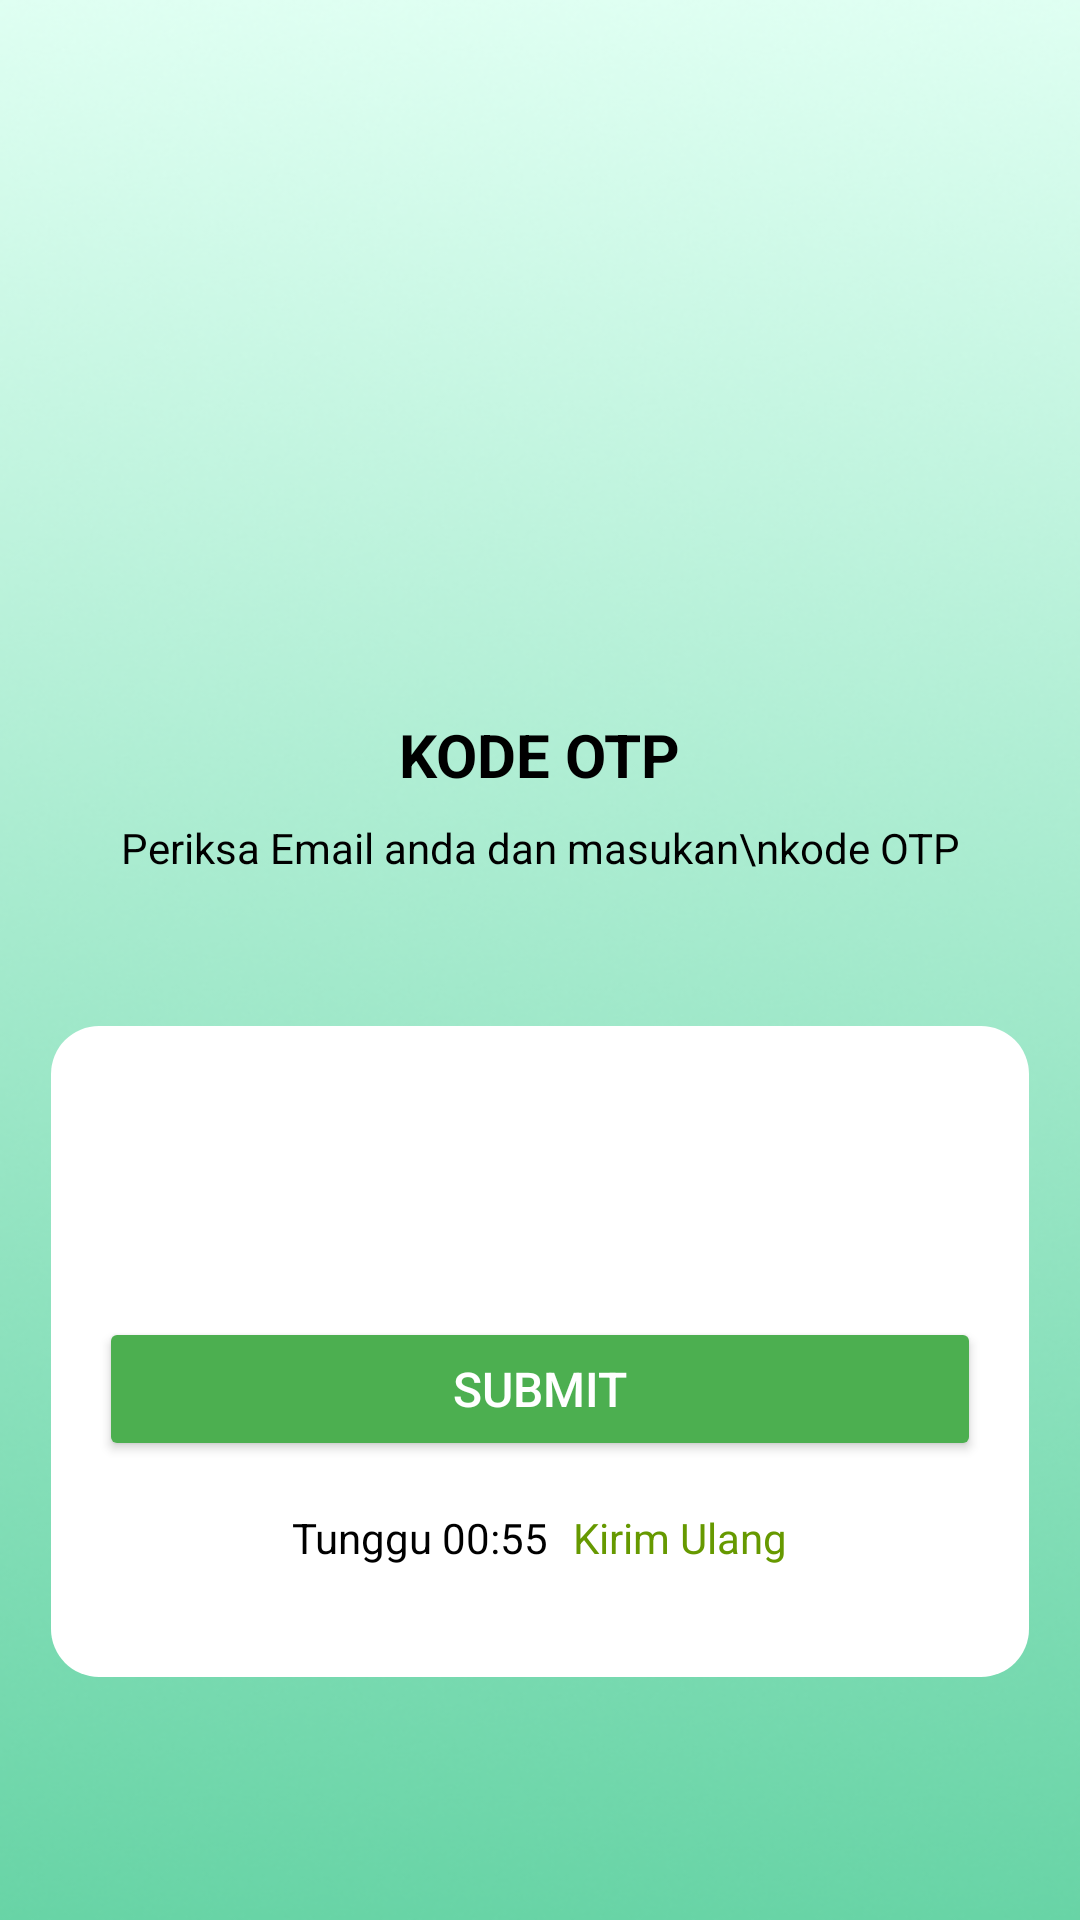

The Android layout XML behind this screen, and the referenced resources:
<!-- AndroidManifest.xml: application theme Theme.Uksapp -->
<!-- res/layout/activity_verify_otp.xml -->
<RelativeLayout
    xmlns:android="http://schemas.android.com/apk/res/android"
    android:layout_width="match_parent"
    android:layout_height="match_parent"
    android:background="@drawable/uksapp"
    android:padding="16dp">

    
    <ImageView
        android:id="@+id/ivBack"
        android:layout_width="24dp"
        android:layout_height="24dp"
        android:src="@drawable/ic_back"
        android:layout_alignParentStart="true"
        android:layout_marginTop="16dp"
        android:layout_marginStart="16dp" />

    
    <TextView
        android:id="@+id/tvTitle"
        android:layout_width="wrap_content"
        android:layout_height="wrap_content"
        android:layout_centerHorizontal="true"
        android:layout_marginTop="222dp"
        android:text="KODE OTP"
        android:textColor="@android:color/black"
        android:textSize="20sp"
        android:textStyle="bold" />

    
    <TextView
        android:id="@+id/tvSubtitle"
        android:layout_width="wrap_content"
        android:layout_height="wrap_content"
        android:layout_below="@id/tvTitle"
        android:layout_centerHorizontal="true"
        android:layout_marginTop="8dp"
        android:text="Periksa Email anda dan masukan\nkode OTP"
        android:textColor="@android:color/black"
        android:textSize="14sp"
        android:gravity="center" />

    
    <LinearLayout
        android:id="@+id/otpContainer"
        android:layout_width="600dp"
        android:layout_height="217dp"
        android:layout_below="@id/tvSubtitle"
        android:layout_marginHorizontal="1dp"
        android:layout_marginTop="50dp"
        android:background="@drawable/rounded_white_background"
        android:gravity="center_horizontal"
        android:orientation="vertical"
        android:padding="16dp">

        

        <LinearLayout
            android:layout_width="wrap_content"
            android:layout_height="wrap_content"
            android:orientation="horizontal">

            <EditText
                android:id="@+id/otp1"
                android:layout_width="48dp"
                android:layout_height="48dp"
                android:layout_marginHorizontal="4dp"
                android:background="@drawable/rounded_box"
                android:gravity="center"
                android:inputType="number"
                android:maxLength="1"
                android:textSize="18sp" />

            <EditText
                android:id="@+id/otp2"
                android:layout_width="48dp"
                android:layout_height="48dp"
                android:layout_marginHorizontal="4dp"
                android:background="@drawable/rounded_box"
                android:gravity="center"
                android:inputType="number"
                android:maxLength="1"
                android:textSize="18sp" />

            <EditText
                android:id="@+id/otp3"
                android:layout_width="48dp"
                android:layout_height="48dp"
                android:layout_marginHorizontal="4dp"
                android:background="@drawable/rounded_box"
                android:gravity="center"
                android:inputType="number"
                android:maxLength="1"
                android:textSize="18sp" />

            <EditText
                android:id="@+id/otp4"
                android:layout_width="48dp"
                android:layout_height="48dp"
                android:layout_marginHorizontal="4dp"
                android:background="@drawable/rounded_box"
                android:gravity="center"
                android:inputType="number"
                android:maxLength="1"
                android:textSize="18sp" />

            <EditText
                android:id="@+id/otp5"
                android:layout_width="48dp"
                android:layout_height="48dp"
                android:layout_marginHorizontal="4dp"
                android:background="@drawable/rounded_box"
                android:gravity="center"
                android:inputType="number"
                android:maxLength="1"
                android:textSize="18sp" />

            <EditText
                android:id="@+id/otp6"
                android:layout_width="48dp"
                android:layout_height="48dp"
                android:layout_marginHorizontal="4dp"
                android:background="@drawable/rounded_box"
                android:gravity="center"
                android:inputType="number"
                android:maxLength="1"
                android:textSize="18sp" />
        </LinearLayout>

        <ProgressBar
            android:id="@+id/progress"
            android:visibility="gone"
            android:layout_margin="20dp"
            android:layout_width="wrap_content"
            android:layout_height="wrap_content" />
        
        <Button
            android:id="@+id/btnSubmit"
            android:layout_width="match_parent"
            android:layout_height="wrap_content"
            android:layout_gravity="center"
            android:layout_marginTop="33dp"
            android:backgroundTint="@color/green_button"
            android:text="Submit"
            android:textColor="@android:color/white"
            android:textSize="16sp" />

        <LinearLayout
            android:layout_width="match_parent"
            android:layout_height="wrap_content"
            android:layout_marginTop="16dp"
            android:gravity="center"
            android:orientation="horizontal">

            <TextView
                android:id="@+id/tvTimer"
                android:layout_width="wrap_content"
                android:layout_height="wrap_content"
                android:text="Tunggu 00:55"
                android:textColor="@android:color/black"
                android:textSize="14sp" />

            <TextView
                android:id="@+id/tvResend"
                android:layout_width="wrap_content"
                android:layout_height="wrap_content"
                android:layout_marginStart="8dp"
                android:text="Kirim Ulang"
                android:textColor="@android:color/holo_green_dark"
                android:textSize="14sp" />
        </LinearLayout>

    </LinearLayout>
</RelativeLayout>
<!-- resources referenced by this layout -->
<resources>
  <!-- drawable rounded_white_background (drawable) -->
  <?xml version="1.0" encoding="utf-8"?>
  <shape xmlns:android="http://schemas.android.com/apk/res/android"
      android:shape="rectangle">
  
      
      <solid android:color="#FFFFFF" />
  
      
      <corners android:radius="16dp" />
  
  </shape>
  <!-- drawable uksapp: png bitmap (drawable, 168330 bytes) -->
  <style name="Theme.Uksapp" parent="Base.Theme.Uksapp" />
  <style name="Base.Theme.Uksapp" parent="Theme.Material3.DayNight.NoActionBar">
          <item name="android:statusBarColor">@color/status_bar_color</item>
          <item name="android:navigationBarColor">@color/black</item>
          <item name="android:windowBackground">@color/white</item>
          <item name="android:windowDrawsSystemBarBackgrounds">true</item>
      </style>
  <color name="status_bar_color">#008577</color>
  <color name="black">#FF000000</color>
  <color name="white">#FFFFFFFF</color>
</resources>
